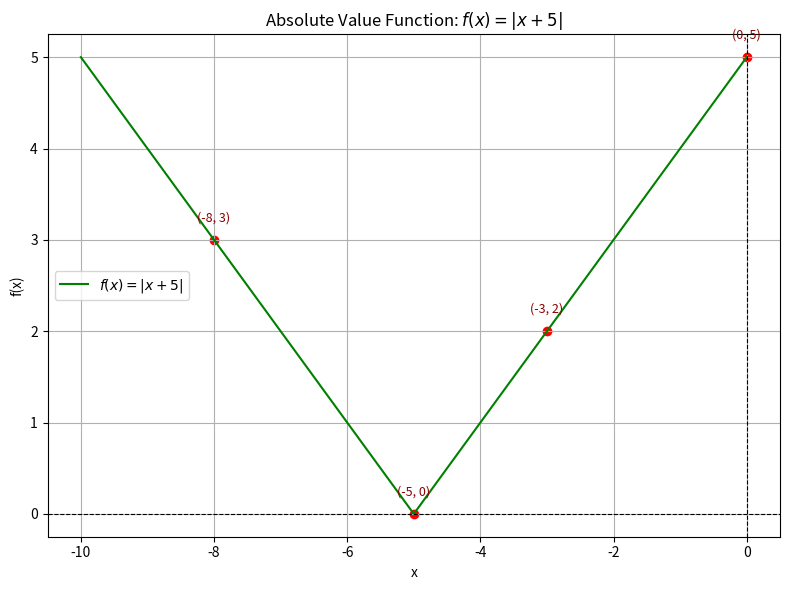

Recreate this plot in Python.
import numpy as np
import matplotlib.pyplot as plt

# Define the absolute value function
def absolute_value(x):
    return np.abs(x + 5)

# Define x-values for plotting
x_values = np.linspace(-10, 0, 400)
y_values = absolute_value(x_values)

# Key points to evaluate and highlight
key_x_points = [-5, -8, -3, 0]
print("Function: f(x) = |x + 5|")
for x in key_x_points:
    y = absolute_value(x)
    print(f"f({x}) = |{x} + 5| = |{x + 5}| = {y}")

# Plotting
plt.figure(figsize=(8, 6))
plt.plot(x_values, y_values, label=r"$f(x) = |x + 5|$", color='green')

# Highlight key points
for x in key_x_points:
    y = absolute_value(x)
    plt.scatter(x, y, color='red')
    plt.text(x, y + 0.2, f'({x}, {y})', fontsize=9, ha='center', color='darkred')

# Formatting
plt.title("Absolute Value Function: $f(x) = |x + 5|$")
plt.xlabel("x")
plt.ylabel("f(x)")
plt.axhline(0, color='black', linestyle='--', linewidth=0.8)
plt.axvline(0, color='black', linestyle='--', linewidth=0.8)
plt.grid(True)
plt.legend()
plt.tight_layout()
plt.show()
